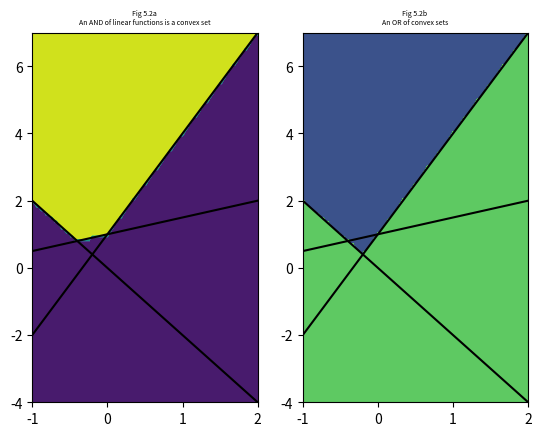

Here is the Python script that generated this plot:
#!/usr/bin/env python3
# -*- coding: utf-8 -*-
"""
Created on Wed Jul  4 10:25:17 2018

[redacted]
pics from chapter 5
"""
import numpy as np
import matplotlib.pyplot as plt

slope = [ -2, 0.5, 3]
intercept = [0, 1, 1]
low = -1
high = 2
font_size = 5

def conv(x, y, sign = 1, list = range(len(slope))):
    inside = True
    for i in list:
        if sign*(slope[i]*x + intercept[i] - y) > 0:
            inside = False
    return int(inside)

def plotlines():
    x = np.linspace(low, high)
    for i in range(len(slope)):
        y = slope[i]*x + intercept[i]
        plt.plot(x, y, color = "black")
    
# figure 5.2a
# determine the convex set
plt.subplot(121)
plotlines()
ngrid = 100
xi = np.linspace(low, high, ngrid)
# clunky vector operation in python :-(
extremes = [np.add(np.multiply(low,slope),intercept), np.add(np.multiply(high,slope),intercept)]
yi = np.linspace(np.amin(extremes), np.amax(extremes), ngrid)
Xi, Yi = np.meshgrid(xi, yi)
Zi = np.empty(Xi.shape)
# can the convex function be vectorized?
for row in range(len(xi)):
    for column in range(len(yi)):
        Zi[row,column] = conv(Xi[row,column],Yi[row,column])
plt.contourf(xi, yi, Zi)
plt.title("Fig 5.2a \nAn AND of linear functions is a convex set", {"fontsize": font_size})

# figure 5.2b
plt.subplot(122)
plotlines()
Zi_full = np.zeros(Xi.shape)
checklist = [[0], [2]]
for index in checklist:
    for row in range(len(xi)):
        for column in range(len(yi)):
            Zi[row,column] = conv(Xi[row,column],Yi[row,column],sign = -1, list = index)
    Zi_full = np.any([Zi_full,Zi],axis=0)        
plt.contourf(xi, yi, Zi_full)
plt.title("Fig 5.2b \nAn OR of convex sets", {"fontsize": font_size})